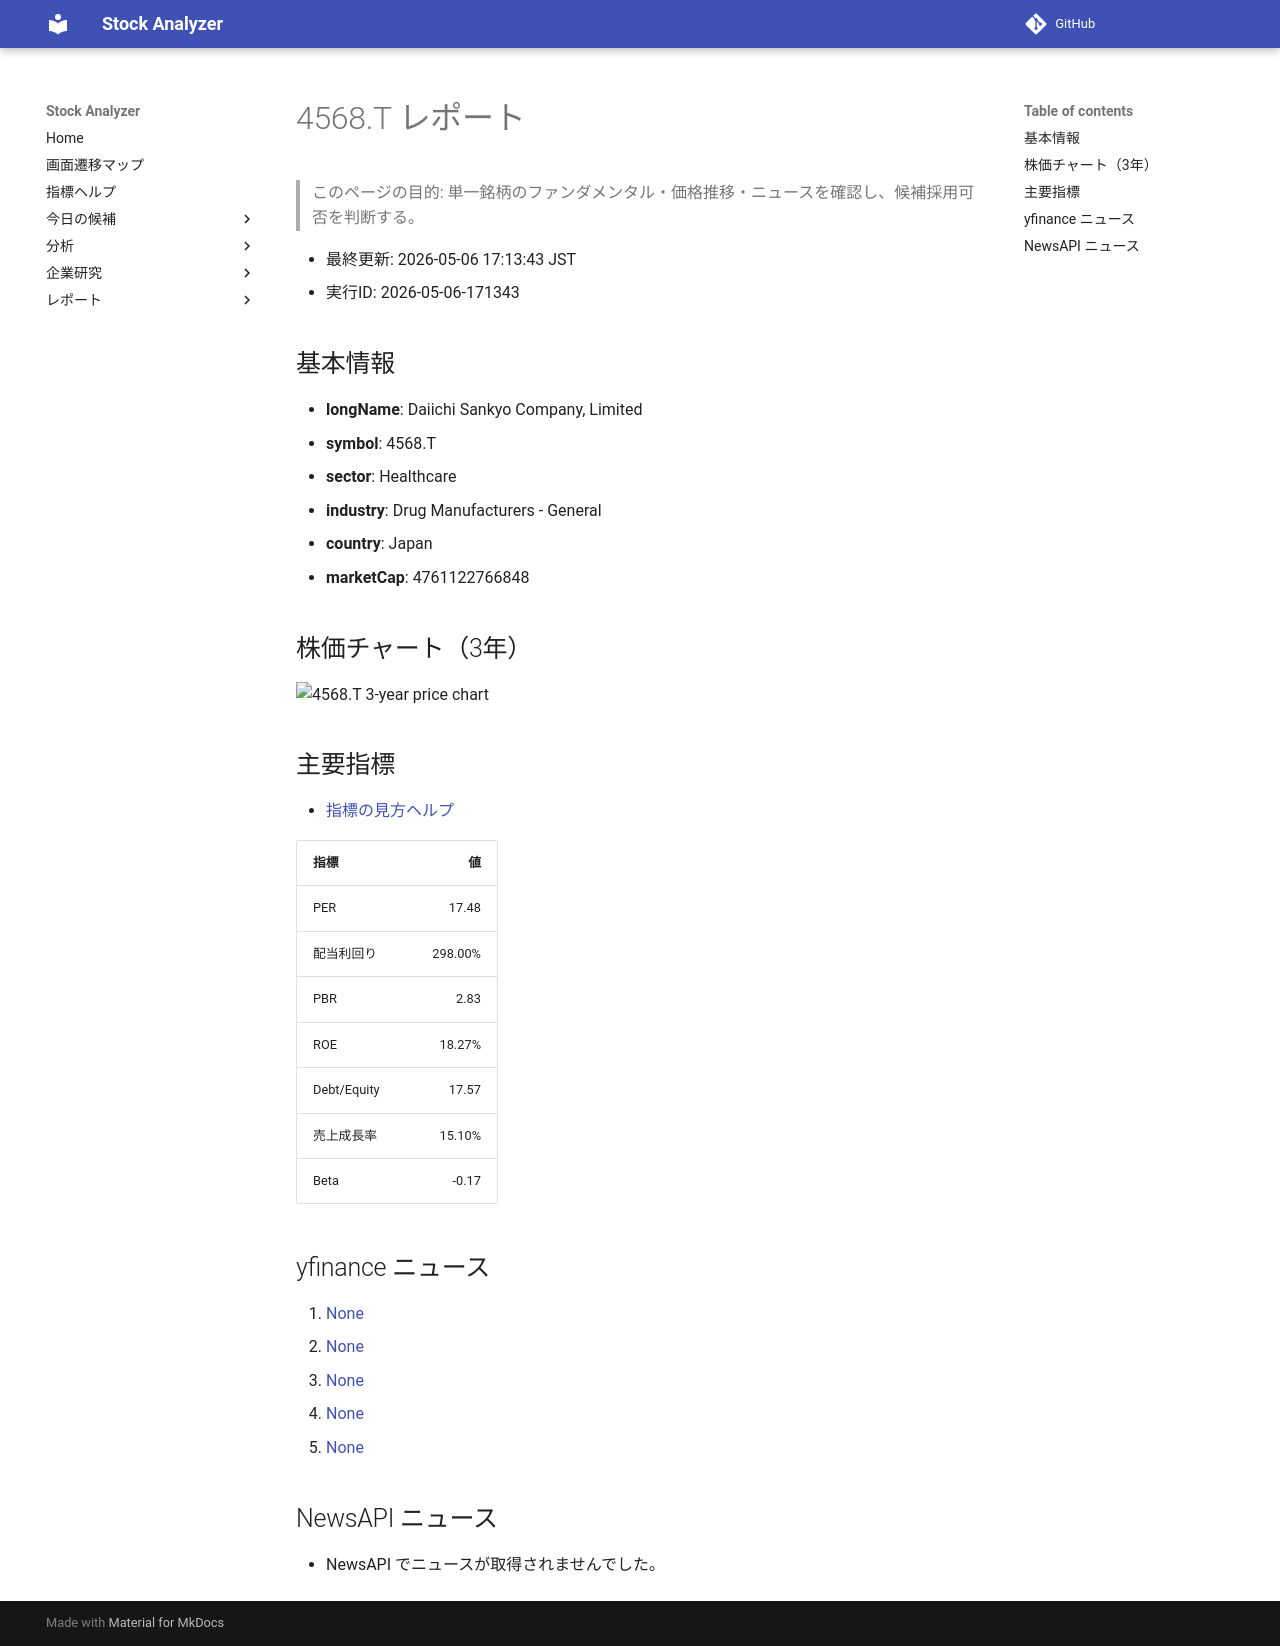

repository: Yumi-note/Making-APP · page: reports/2026-05-06/171343/4568_T/index.html · generator: mkdocs

# 4568.T レポート

> このページの目的: 単一銘柄のファンダメンタル・価格推移・ニュースを確認し、候補採用可否を判断する。

- 最終更新: 2026-05-06 17:13:43 JST
- 実行ID: 2026-05-06-171343

## 基本情報

- **longName**: Daiichi Sankyo Company, Limited
- **symbol**: 4568.T
- **sector**: Healthcare
- **industry**: Drug Manufacturers - General
- **country**: Japan
- **marketCap**: 4761122766848

## 株価チャート（3年）

![4568.T 3-year price chart](4568_T_3y.png)

## 主要指標

- [指標の見方ヘルプ](../../../../indicators.md)

| 指標 | 値 |
|---|---:|
| PER | 17.48 |
| 配当利回り | 298.00% |
| PBR | 2.83 |
| ROE | 18.27% |
| Debt/Equity | 17.57 |
| 売上成長率 | 15.10% |
| Beta | -0.17 |

## yfinance ニュース

1. [None](None)
2. [None](None)
3. [None](None)
4. [None](None)
5. [None](None)

## NewsAPI ニュース

- NewsAPI でニュースが取得されませんでした。
